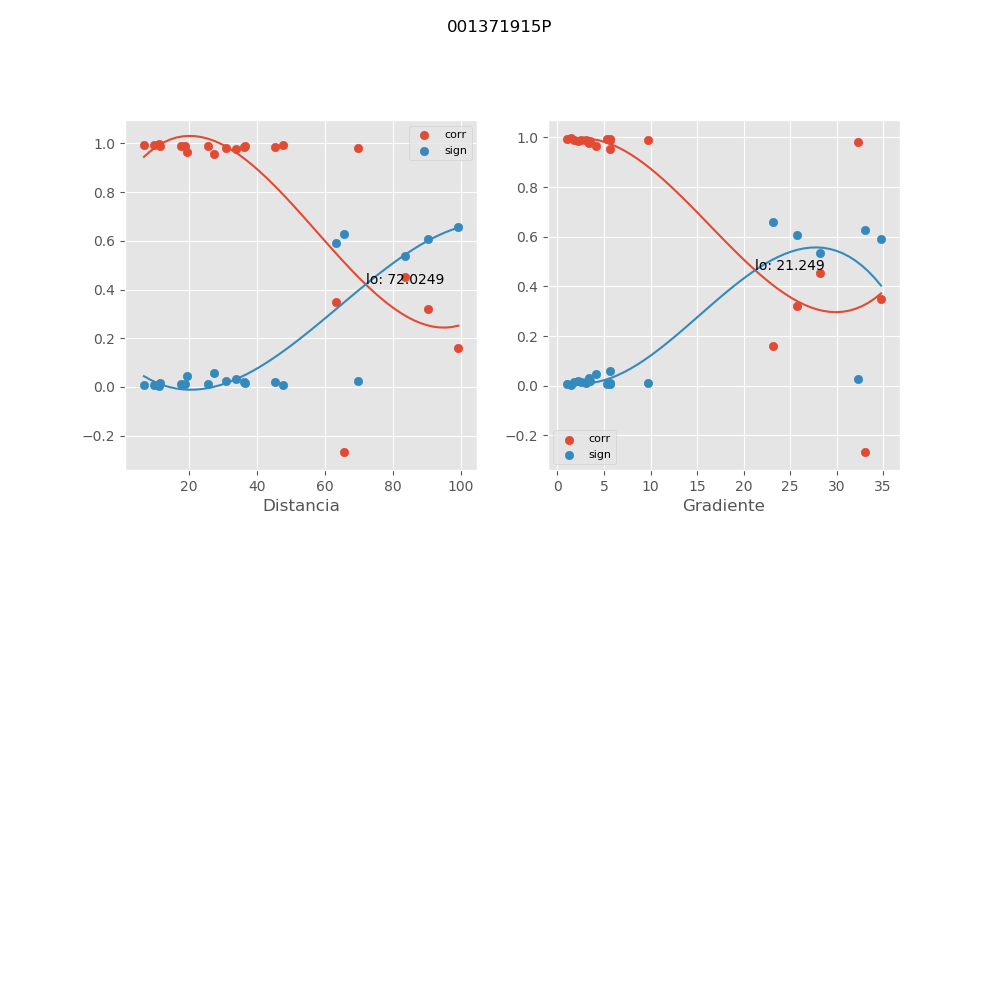

The table this chart was drawn from, first rows:
, mx_co, mx_di, mx_gr, mx_si
0, -0.267, 65.72, 33.07, 0.6264
1, 0.1584, 99.24, 23.2, 0.6575
2, 0.9805, 69.84, 32.28, 0.02604
3, 0.3489, 63.35, 34.77, 0.5924
4, 0.4527, 83.61, 28.19, 0.5362
5, 0.3195, 90.18, 25.71, 0.6056
6, 0.9852, 36.36, 3.542, 0.01984
7, 0.9658, 19.52, 4.161, 0.04541
8, 0.988, 11.5, 2.575, 0.01609
9, 0.9912, 18.88, 9.752, 0.01176
10, 0.9913, 25.72, 5.661, 0.0117
11, 0.9948, 47.84, 0.9949, 0.00697
12, 0.9859, 45.25, 2.193, 0.0189
13, 0.9909, 17.8, 3.105, 0.01225
14, 0.9977, 11.32, 1.481, 0.00306
15, 0.9942, 9.674, 5.336, 0.007828
16, 0.9817, 30.88, 3.331, 0.02445
17, 0.9887, 36.58, 1.759, 0.01513
18, 0.9555, 27.48, 5.622, 0.05872
19, 0.9767, 34.02, 3.41, 0.03103
20, 0.9955, 6.839, 5.629, 0.006124
